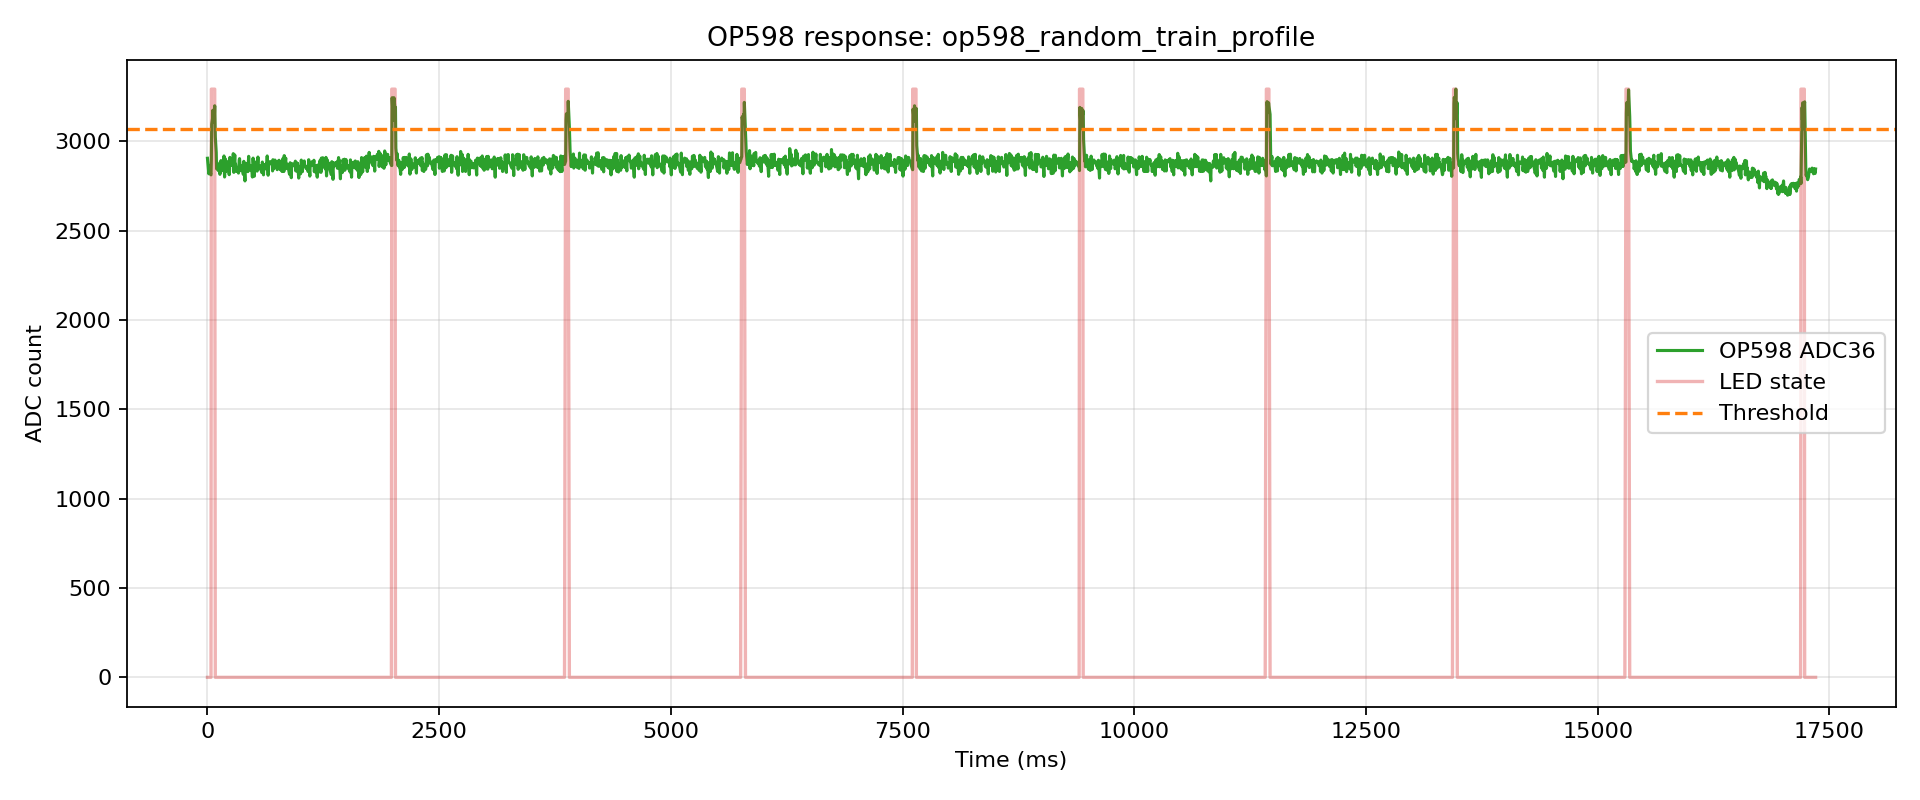

Data behind this chart, as committed beside it:
index, t_us, t_ms, adc, led, phase, pulse_index
0, 119, 0.119, 2906, 0, pre, -1
1, 3953, 3.953, 2882, 0, pre, -1
2, 14810, 14.81, 2819, 0, pre, -1
3, 18474, 18.47, 2864, 0, pre, -1
4, 22121, 22.12, 2863, 0, pre, -1
5, 34807, 34.81, 2816, 0, pre, -1
6, 38464, 38.46, 2813, 0, pre, -1
7, 42130, 42.13, 2896, 1, pulse, 0
8, 45926, 45.93, 3097, 1, pulse, 0
9, 54807, 54.81, 3127, 1, pulse, 0
10, 58459, 58.46, 3175, 1, pulse, 0
11, 64807, 64.81, 3111, 1, pulse, 0
12, 74811, 74.81, 3143, 1, pulse, 0
13, 78482, 78.48, 3200, 1, pulse, 0
14, 84810, 84.81, 3025, 0, gap, 0
15, 94819, 94.82, 2939, 0, gap, 0
16, 98557, 98.56, 2847, 0, gap, 0
17, 102290, 102.3, 2883, 0, gap, 0
18, 114815, 114.8, 2839, 0, gap, 0
19, 118568, 118.6, 2864, 0, gap, 0
20, 122300, 122.3, 2850, 0, gap, 0
21, 134810, 134.8, 2816, 0, gap, 0
22, 138556, 138.6, 2832, 0, gap, 0
23, 142311, 142.3, 2887, 0, gap, 0
24, 146068, 146.1, 2893, 0, gap, 0
25, 154811, 154.8, 2836, 0, gap, 0
26, 158572, 158.6, 2864, 0, gap, 0
27, 164811, 164.8, 2881, 0, gap, 0
28, 174815, 174.8, 2873, 0, gap, 0
29, 178606, 178.6, 2919, 0, gap, 0
30, 184814, 184.8, 2801, 0, gap, 0
31, 194810, 194.8, 2902, 0, gap, 0
32, 198615, 198.6, 2832, 0, gap, 0
33, 202422, 202.4, 2870, 0, gap, 0
34, 214815, 214.8, 2855, 0, gap, 0
35, 218641, 218.6, 2887, 0, gap, 0
36, 222450, 222.4, 2864, 0, gap, 0
37, 234810, 234.8, 2814, 0, gap, 0
38, 238633, 238.6, 2842, 0, gap, 0
39, 242461, 242.5, 2911, 0, gap, 0
40, 246291, 246.3, 2895, 0, gap, 0
41, 254811, 254.8, 2866, 0, gap, 0
42, 258644, 258.6, 2880, 0, gap, 0
43, 264811, 264.8, 2867, 0, gap, 0
44, 274815, 274.8, 2867, 0, gap, 0
45, 278674, 278.7, 2932, 0, gap, 0
46, 284814, 284.8, 2827, 0, gap, 0
47, 294810, 294.8, 2925, 0, gap, 0
48, 298666, 298.7, 2858, 0, gap, 0
49, 302522, 302.5, 2874, 0, gap, 0
50, 314815, 314.8, 2832, 0, gap, 0
51, 318693, 318.7, 2850, 0, gap, 0
52, 322554, 322.6, 2853, 0, gap, 0
53, 334810, 334.8, 2823, 0, gap, 0
54, 338690, 338.7, 2834, 0, gap, 0
55, 342569, 342.6, 2896, 0, gap, 0
56, 346449, 346.4, 2904, 0, gap, 0
57, 354810, 354.8, 2843, 0, gap, 0
58, 364798, 364.8, 2837, 0, gap, 0
59, 368484, 368.5, 2851, 0, gap, 0
... 2,554 more rows
